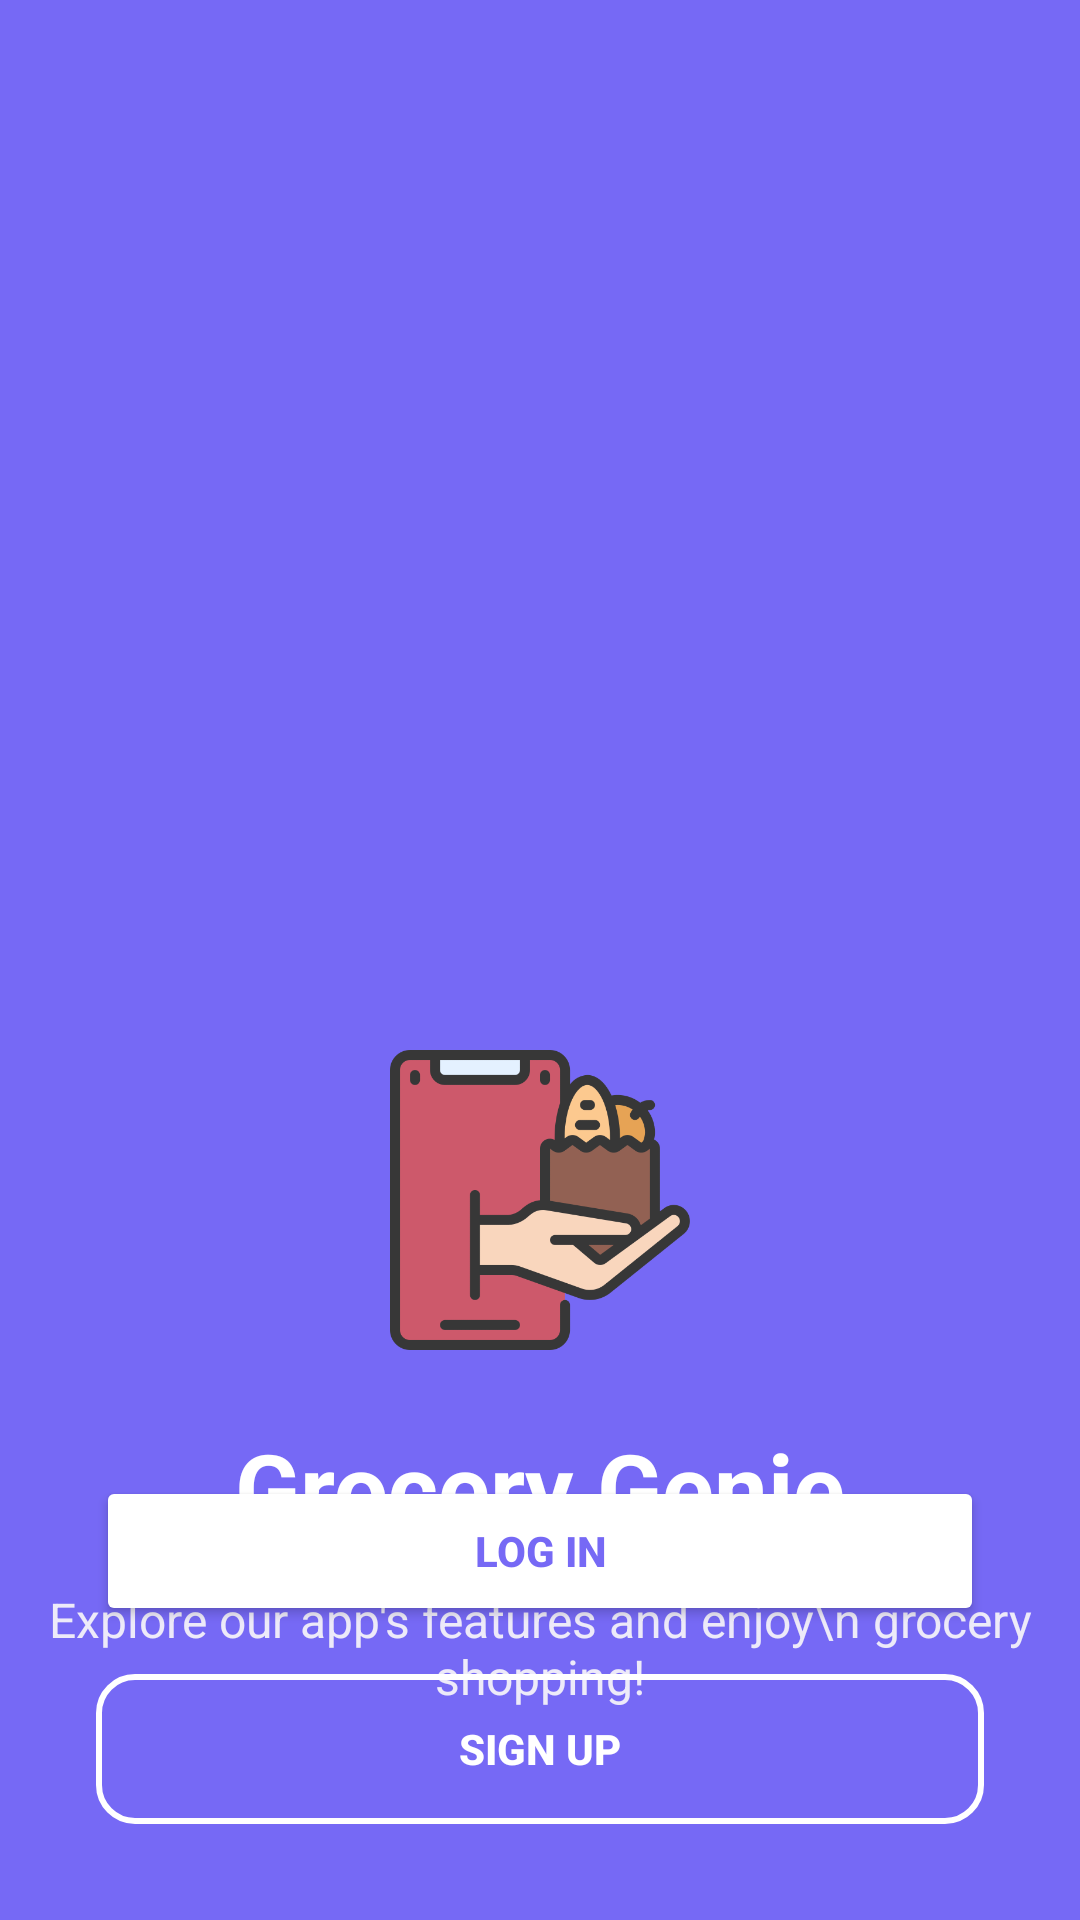

Layout XML and referenced resources for this Android screen:
<!-- AndroidManifest.xml: application theme Theme.GroceryGenie -->
<!-- res/layout/activity_welcome.xml -->
<?xml version="1.0" encoding="utf-8"?>

<androidx.constraintlayout.widget.ConstraintLayout
    xmlns:android="http://schemas.android.com/apk/res/android"
    xmlns:app="http://schemas.android.com/apk/res-auto"
    xmlns:tools="http://schemas.android.com/tools"
    android:layout_width="match_parent"
    android:layout_height="match_parent"
    android:background="#7669F5"
    tools:context=".MainActivity">

    
    <ImageView
        android:id="@+id/logoImage"
        android:layout_width="100dp"
        android:layout_height="100dp"
        android:src="@drawable/groceries"
        android:layout_marginTop="350dp"
        app:layout_constraintTop_toTopOf="parent"
        app:layout_constraintStart_toStartOf="parent"
        app:layout_constraintEnd_toEndOf="parent" />


    
    <TextView
        android:id="@+id/appTitle"
        android:layout_width="wrap_content"
        android:layout_height="wrap_content"
        android:text="Grocery Genie"
        android:textSize="32sp"
        android:textColor="#FFFFFF"
        android:textStyle="bold"
        app:layout_constraintTop_toBottomOf="@id/logoImage"
        app:layout_constraintStart_toStartOf="parent"
        app:layout_constraintEnd_toEndOf="parent"
        android:layout_marginTop="24dp" />

    
    <TextView
        android:id="@+id/subText"
        android:layout_width="wrap_content"
        android:layout_height="wrap_content"
        android:text="Explore our app's features and enjoy\n grocery shopping!"
        android:textSize="16sp"
        android:textColor="#EDEAF9"
        android:gravity="center"
        app:layout_constraintTop_toBottomOf="@id/appTitle"
        app:layout_constraintStart_toStartOf="parent"
        app:layout_constraintEnd_toEndOf="parent"
        android:layout_marginTop="12dp" />

    
    <Button
        android:id="@+id/loginButton"
        android:layout_width="0dp"
        android:layout_height="50dp"
        android:text="Log In"
        android:backgroundTint="#FFFFFF"
        android:textColor="#7669F5"
        android:textStyle="bold"
        app:layout_constraintBottom_toTopOf="@id/signupButton"
        app:layout_constraintStart_toStartOf="parent"
        app:layout_constraintEnd_toEndOf="parent"
        android:layout_marginStart="32dp"
        android:layout_marginEnd="32dp"
        android:layout_marginBottom="16dp" />

    
    <Button
        android:id="@+id/signupButton"
        android:layout_width="0dp"
        android:layout_height="50dp"
        android:text="Sign Up"
        android:background="@drawable/outline_button"
        android:textColor="#FFFFFF"
        android:textStyle="bold"
        app:layout_constraintBottom_toBottomOf="parent"
        app:layout_constraintStart_toStartOf="parent"
        app:layout_constraintEnd_toEndOf="parent"
        android:layout_marginStart="32dp"
        android:layout_marginEnd="32dp"
        android:layout_marginBottom="32dp"/>

</androidx.constraintlayout.widget.ConstraintLayout>
<!-- resources referenced by this layout -->
<resources>
  <!-- drawable groceries: png bitmap (drawable, 26841 bytes) -->
  <!-- drawable outline_button (drawable) -->
  <?xml version="1.0" encoding="utf-8"?>
  
  <shape xmlns:android="http://schemas.android.com/apk/res/android"
      android:shape="rectangle">
  
      <solid android:color="@android:color/transparent" />
  
      <stroke
          android:width="2dp"
          android:color="#FFFFFF" />  
  
      <corners android:radius="12dp" />
  </shape>
  <style name="Theme.GroceryGenie" parent="Base.Theme.GroceryGenie" />
  <style name="Base.Theme.GroceryGenie" parent="Theme.Material3.DayNight.NoActionBar">
          
          
      </style>
</resources>
